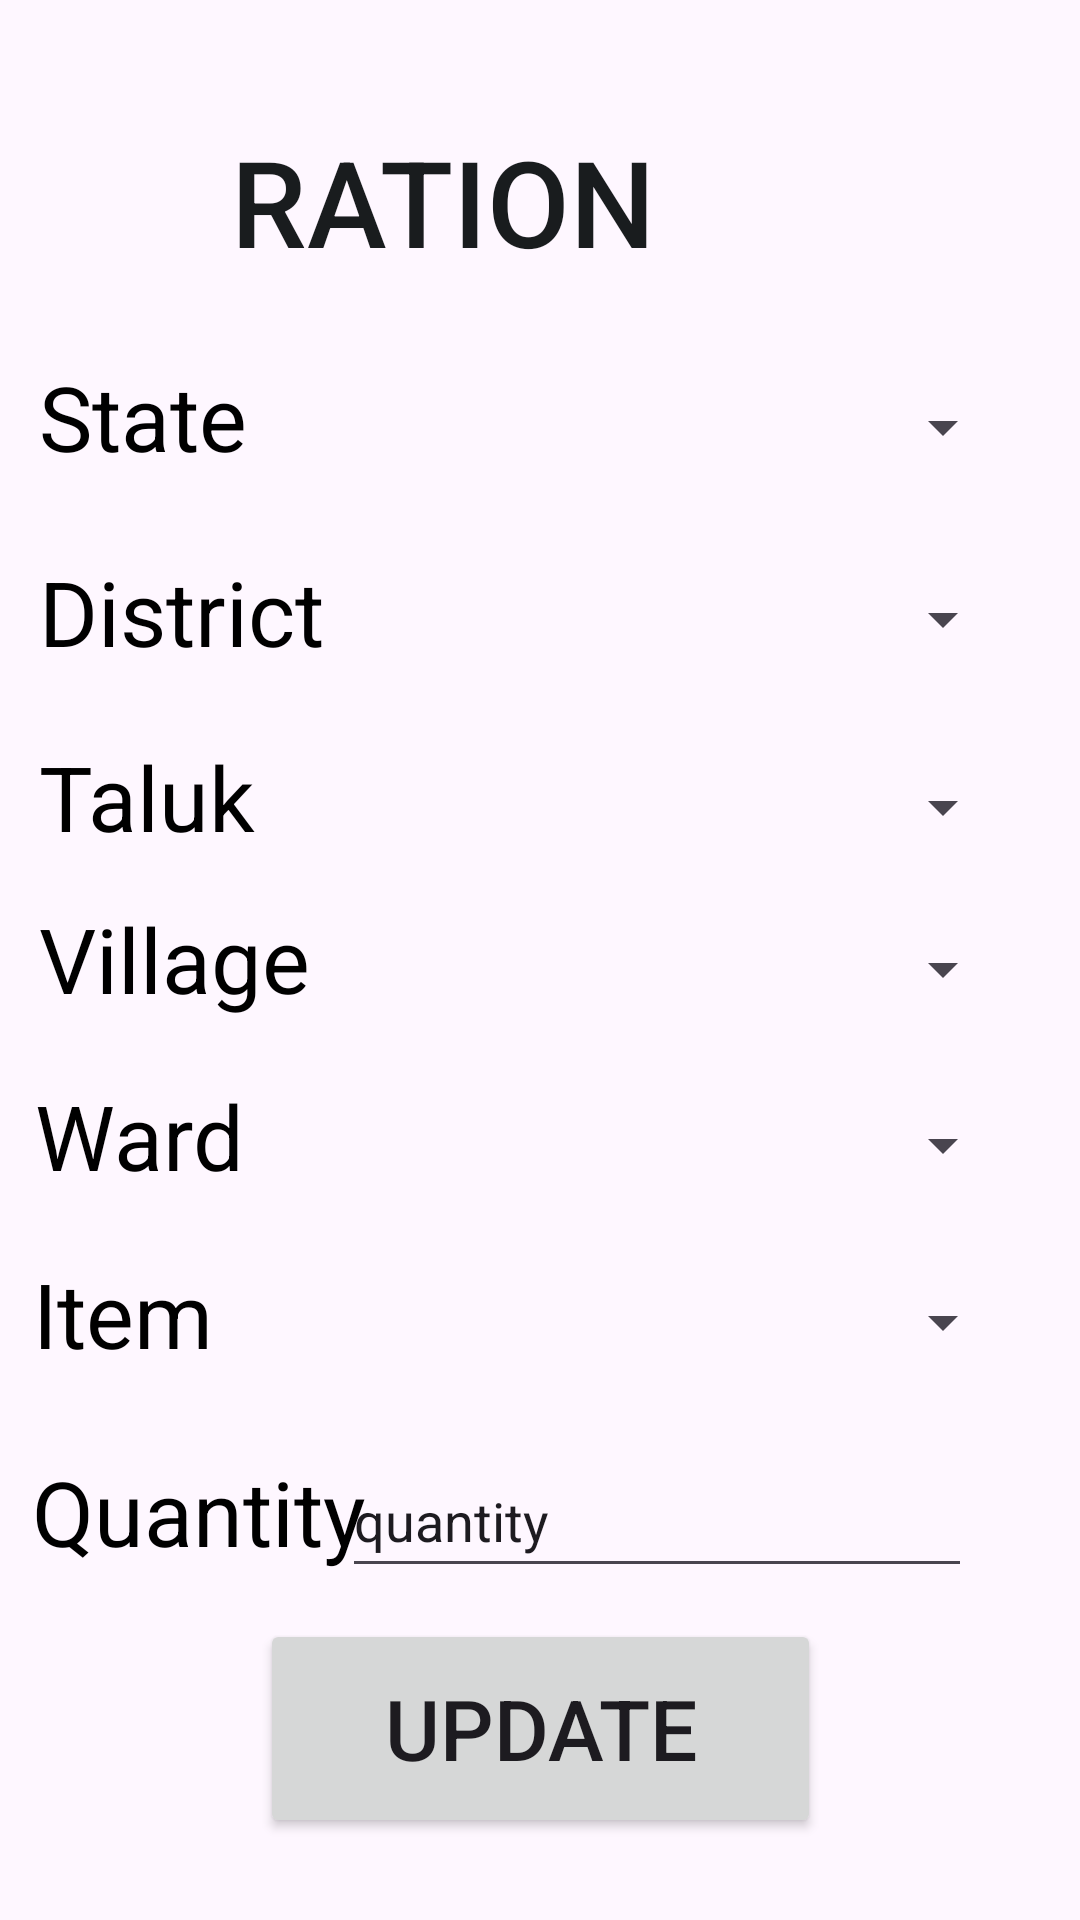

Produce the Android XML layout that renders to this screen, including the resource entries it uses.
<!-- AndroidManifest.xml: application theme Theme.MyPanchayat -->
<!-- res/layout/activity_ration.xml -->
<?xml version="1.0" encoding="utf-8"?>
<androidx.constraintlayout.widget.ConstraintLayout xmlns:android="http://schemas.android.com/apk/res/android"
    xmlns:app="http://schemas.android.com/apk/res-auto"
    xmlns:tools="http://schemas.android.com/tools"
    android:layout_width="match_parent"
    android:layout_height="match_parent"
    tools:context=".Ration">

    <EditText
        android:id="@+id/etQuantity"
        android:layout_width="wrap_content"
        android:layout_height="48dp"
        android:ems="10"
        android:inputType="text"
        android:text="quantity"
        app:layout_constraintBottom_toBottomOf="parent"
        app:layout_constraintEnd_toEndOf="parent"
        app:layout_constraintHorizontal_bias="0.761"
        app:layout_constraintStart_toStartOf="parent"
        app:layout_constraintTop_toTopOf="parent"
        app:layout_constraintVertical_bias="0.813" />

    <TextView
        android:id="@+id/textView42"
        android:layout_width="196dp"
        android:layout_height="55dp"
        android:text="RATION"
        android:textAlignment="viewStart"
        android:textAppearance="@style/TextAppearance.AppCompat.Body2"
        android:textColor="@color/material_dynamic_neutral10"
        android:textSize="40sp"
        app:layout_constraintBottom_toBottomOf="parent"
        app:layout_constraintEnd_toEndOf="parent"
        app:layout_constraintHorizontal_bias="0.469"
        app:layout_constraintStart_toStartOf="parent"
        app:layout_constraintTop_toTopOf="parent"
        app:layout_constraintVertical_bias="0.069" />

    <Button
        android:id="@+id/btnUpdate"
        android:layout_width="187dp"
        android:layout_height="73dp"
        android:text="Update"
        android:textSize="28sp"
        app:layout_constraintBottom_toBottomOf="parent"
        app:layout_constraintEnd_toEndOf="parent"
        app:layout_constraintStart_toStartOf="parent"
        app:layout_constraintTop_toTopOf="parent"
        app:layout_constraintVertical_bias="0.952" />

    <TextView
        android:id="@+id/textView30"
        android:layout_width="120dp"
        android:layout_height="42dp"
        android:text="Quantity"
        android:textColor="@color/black"
        android:textSize="30sp"
        app:layout_constraintBottom_toBottomOf="parent"
        app:layout_constraintEnd_toEndOf="parent"
        app:layout_constraintHorizontal_bias="0.044"
        app:layout_constraintStart_toStartOf="parent"
        app:layout_constraintTop_toTopOf="parent"
        app:layout_constraintVertical_bias="0.809" />

    <TextView
        android:id="@+id/textView31"
        android:layout_width="102dp"
        android:layout_height="40dp"
        android:text="Item"
        android:textColor="@color/black"
        android:textSize="30sp"
        app:layout_constraintBottom_toBottomOf="parent"
        app:layout_constraintEnd_toEndOf="parent"
        app:layout_constraintHorizontal_bias="0.042"
        app:layout_constraintStart_toStartOf="parent"
        app:layout_constraintTop_toTopOf="parent"
        app:layout_constraintVertical_bias="0.696" />

    <TextView
        android:id="@+id/textView32"
        android:layout_width="102dp"
        android:layout_height="40dp"
        android:text="Ward"
        android:textColor="@color/black"
        android:textSize="30sp"
        app:layout_constraintBottom_toBottomOf="parent"
        app:layout_constraintEnd_toEndOf="parent"
        app:layout_constraintHorizontal_bias="0.045"
        app:layout_constraintStart_toStartOf="parent"
        app:layout_constraintTop_toTopOf="parent"
        app:layout_constraintVertical_bias="0.597" />

    <TextView
        android:id="@+id/textView33"
        android:layout_width="102dp"
        android:layout_height="40dp"
        android:text="Village"
        android:textColor="@color/black"
        android:textSize="30sp"
        app:layout_constraintBottom_toBottomOf="parent"
        app:layout_constraintEnd_toEndOf="parent"
        app:layout_constraintHorizontal_bias="0.051"
        app:layout_constraintStart_toStartOf="parent"
        app:layout_constraintTop_toTopOf="parent"
        app:layout_constraintVertical_bias="0.499" />

    <TextView
        android:id="@+id/textView34"
        android:layout_width="102dp"
        android:layout_height="40dp"
        android:text="Taluk"
        android:textColor="@color/black"
        android:textSize="30sp"
        app:layout_constraintBottom_toBottomOf="parent"
        app:layout_constraintEnd_toEndOf="parent"
        app:layout_constraintHorizontal_bias="0.051"
        app:layout_constraintStart_toStartOf="parent"
        app:layout_constraintTop_toTopOf="parent"
        app:layout_constraintVertical_bias="0.409" />

    <TextView
        android:id="@+id/textView35"
        android:layout_width="102dp"
        android:layout_height="40dp"
        android:text="District"
        android:textColor="@color/black"
        android:textSize="30sp"
        app:layout_constraintBottom_toBottomOf="parent"
        app:layout_constraintEnd_toEndOf="parent"
        app:layout_constraintHorizontal_bias="0.051"
        app:layout_constraintStart_toStartOf="parent"
        app:layout_constraintTop_toTopOf="parent"
        app:layout_constraintVertical_bias="0.306" />

    <TextView
        android:id="@+id/textView36"
        android:layout_width="102dp"
        android:layout_height="40dp"
        android:text="State"
        android:textColor="@color/black"
        android:textSize="30sp"
        app:layout_constraintBottom_toBottomOf="parent"
        app:layout_constraintEnd_toEndOf="parent"
        app:layout_constraintHorizontal_bias="0.051"
        app:layout_constraintStart_toStartOf="parent"
        app:layout_constraintTop_toTopOf="parent"
        app:layout_constraintVertical_bias="0.198" />

    <Spinner
        android:id="@+id/spinnerState"
        android:layout_width="253dp"
        android:layout_height="48dp"
        app:layout_constraintBottom_toBottomOf="parent"
        app:layout_constraintEnd_toEndOf="parent"
        app:layout_constraintHorizontal_bias="0.797"
        app:layout_constraintStart_toStartOf="parent"
        app:layout_constraintTop_toTopOf="parent"
        app:layout_constraintVertical_bias="0.2" />

    <Spinner
        android:id="@+id/spinnerDistrict"
        android:layout_width="253dp"
        android:layout_height="48dp"
        app:layout_constraintBottom_toBottomOf="parent"
        app:layout_constraintEnd_toEndOf="parent"
        app:layout_constraintHorizontal_bias="0.797"
        app:layout_constraintStart_toStartOf="parent"
        app:layout_constraintTop_toTopOf="parent"
        app:layout_constraintVertical_bias="0.308" />

    <Spinner
        android:id="@+id/spinnerTaluka"
        android:layout_width="253dp"
        android:layout_height="48dp"
        app:layout_constraintBottom_toBottomOf="parent"
        app:layout_constraintEnd_toEndOf="parent"
        app:layout_constraintHorizontal_bias="0.797"
        app:layout_constraintStart_toStartOf="parent"
        app:layout_constraintTop_toTopOf="parent"
        app:layout_constraintVertical_bias="0.414" />

    <Spinner
        android:id="@+id/spinnerVillage"
        android:layout_width="253dp"
        android:layout_height="48dp"
        app:layout_constraintBottom_toBottomOf="parent"
        app:layout_constraintEnd_toEndOf="parent"
        app:layout_constraintHorizontal_bias="0.797"
        app:layout_constraintStart_toStartOf="parent"
        app:layout_constraintTop_toTopOf="parent"
        app:layout_constraintVertical_bias="0.505" />

    <Spinner
        android:id="@+id/spinnerWard"
        android:layout_width="253dp"
        android:layout_height="48dp"
        app:layout_constraintBottom_toBottomOf="parent"
        app:layout_constraintEnd_toEndOf="parent"
        app:layout_constraintHorizontal_bias="0.797"
        app:layout_constraintStart_toStartOf="parent"
        app:layout_constraintTop_toTopOf="parent"
        app:layout_constraintVertical_bias="0.604" />

    <Spinner
        android:id="@+id/spinnerItem"
        android:layout_width="253dp"
        android:layout_height="48dp"
        app:layout_constraintBottom_toBottomOf="parent"
        app:layout_constraintEnd_toEndOf="parent"
        app:layout_constraintHorizontal_bias="0.797"
        app:layout_constraintStart_toStartOf="parent"
        app:layout_constraintTop_toTopOf="parent"
        app:layout_constraintVertical_bias="0.704" />

</androidx.constraintlayout.widget.ConstraintLayout>
<!-- resources referenced by this layout -->
<resources>
  <style name="Theme.MyPanchayat" parent="Base.Theme.MyPanchayat" />
  <style name="Base.Theme.MyPanchayat" parent="Theme.Material3.DayNight.NoActionBar">
          
          
      </style>
  <!-- not gathered from this repository: default colours our renderer supplied (Android Studio template values) -->
  <color name="black">#FF000000</color>
</resources>
